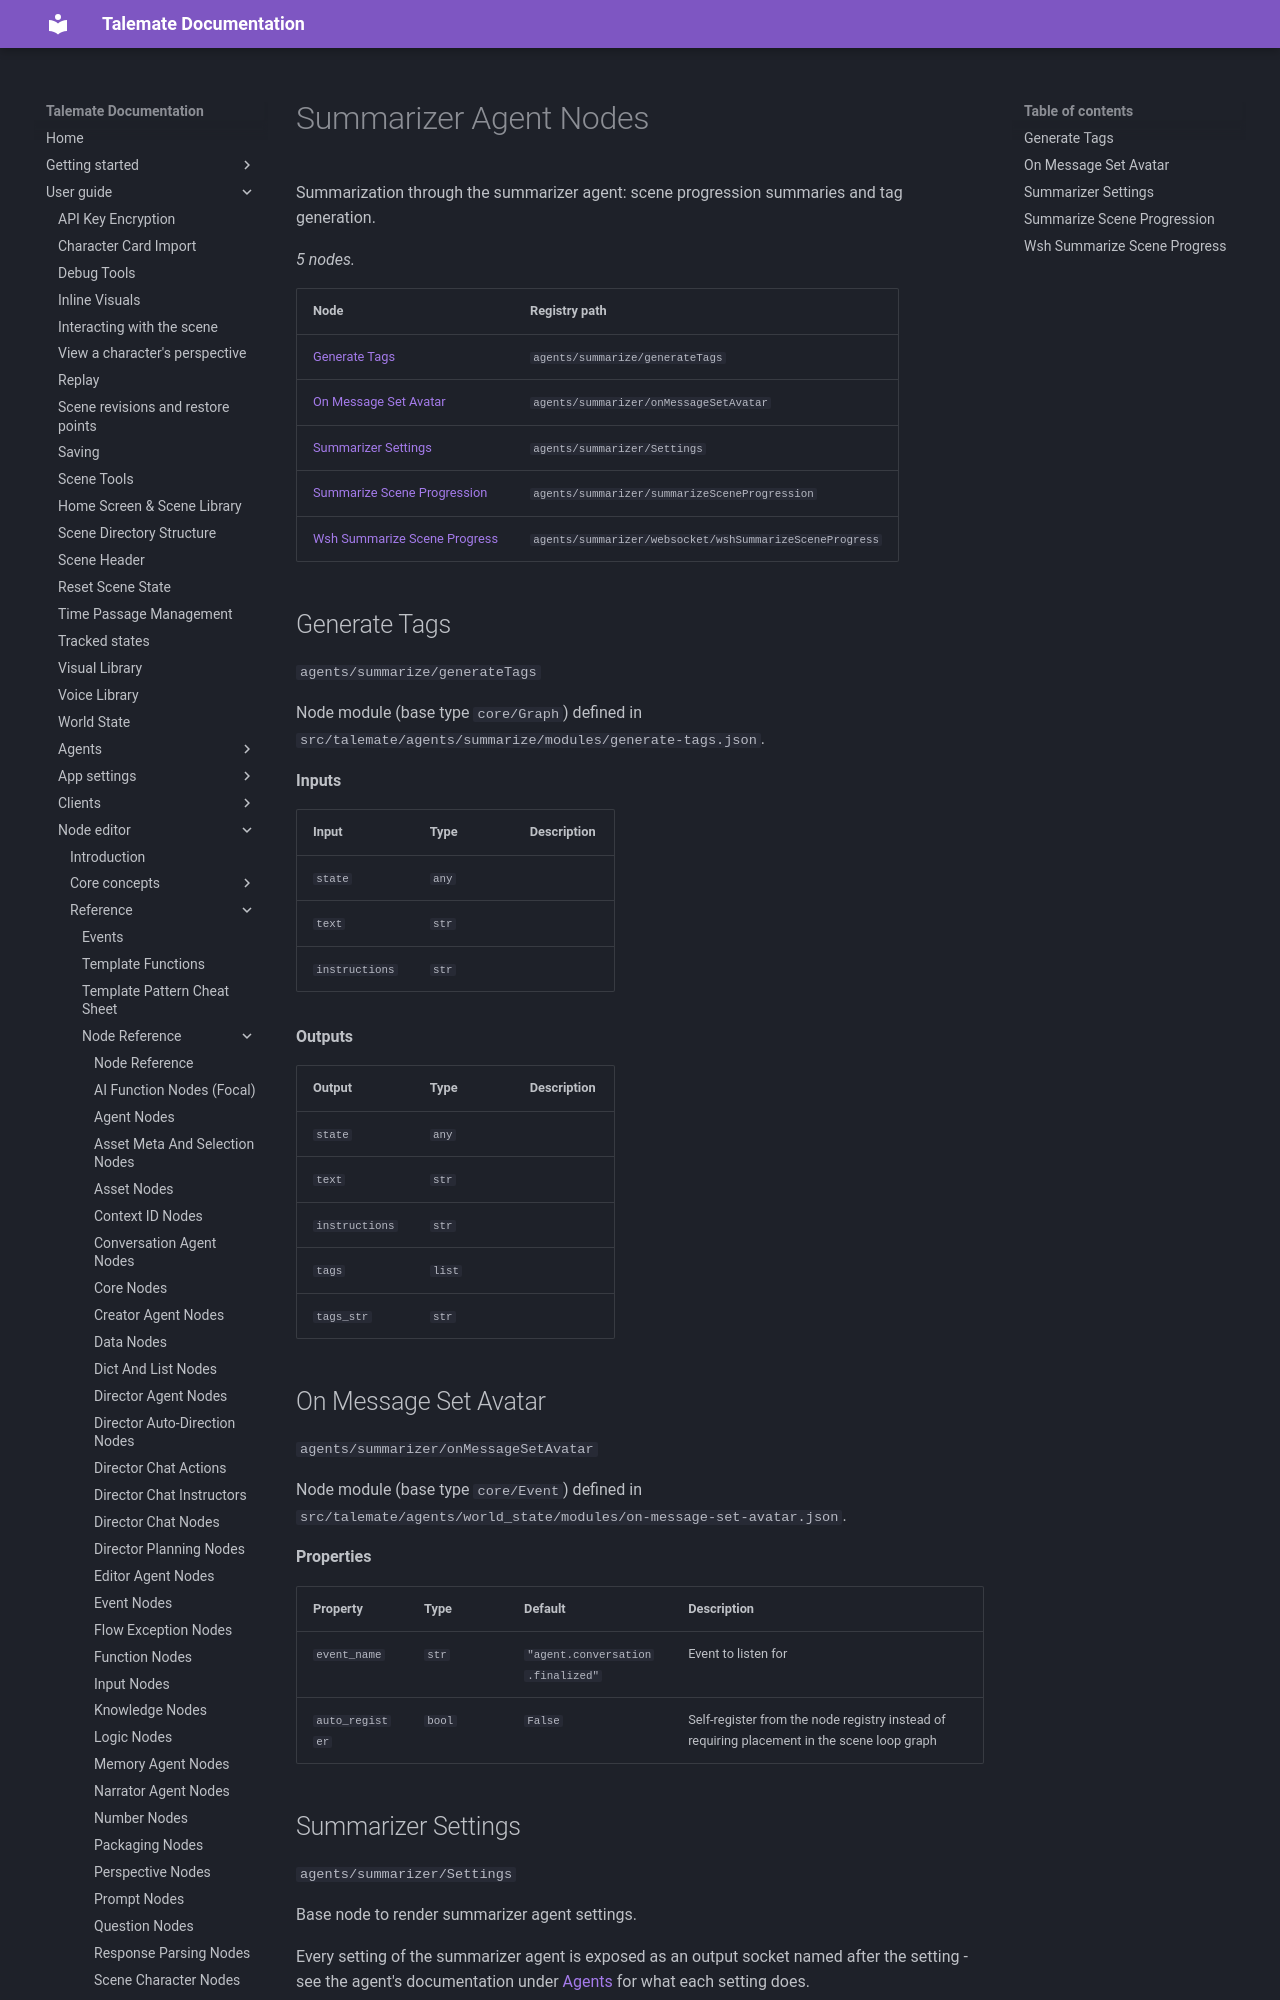

repository: vegu-ai/talemate · page: user-guide/node-editor/reference/nodes/agents-summarizer/index.html · generator: mkdocs

# Summarizer Agent Nodes

Summarization through the summarizer agent: scene progression summaries and tag generation.

<!-- glossary:generated - everything below this line is generated by `python -m talemate.game.engine.nodes.tools glossary --write` - do not edit -->


_5 nodes._

| Node | Registry path |
| --- | --- |
| [Generate Tags](#generate-tags) | `agents/summarize/generateTags` |
| [On Message Set Avatar](#on-message-set-avatar) | `agents/summarizer/onMessageSetAvatar` |
| [Summarizer Settings](#summarizer-settings) | `agents/summarizer/Settings` |
| [Summarize Scene Progression](#summarize-scene-progression) | `agents/summarizer/summarizeSceneProgression` |
| [Wsh Summarize Scene Progress](#wsh-summarize-scene-progress) | `agents/summarizer/websocket/wshSummarizeSceneProgress` |

## Generate Tags

`agents/summarize/generateTags`

Node module (base type `core/Graph`) defined in `src/talemate/agents/summarize/modules/generate-tags.json`.

**Inputs**

| Input | Type | Description |
| --- | --- | --- |
| `state` | `any` |  |
| `text` | `str` |  |
| `instructions` | `str` |  |

**Outputs**

| Output | Type | Description |
| --- | --- | --- |
| `state` | `any` |  |
| `text` | `str` |  |
| `instructions` | `str` |  |
| `tags` | `list` |  |
| `tags_str` | `str` |  |

## On Message Set Avatar

`agents/summarizer/onMessageSetAvatar`

Node module (base type `core/Event`) defined in `src/talemate/agents/world_state/modules/on-message-set-avatar.json`.

**Properties**

| Property | Type | Default | Description |
| --- | --- | --- | --- |
| `event_name` | `str` | `"agent.conversation.finalized"` | Event to listen for |
| `auto_register` | `bool` | `False` | Self-register from the node registry instead of requiring placement in the scene loop graph |
